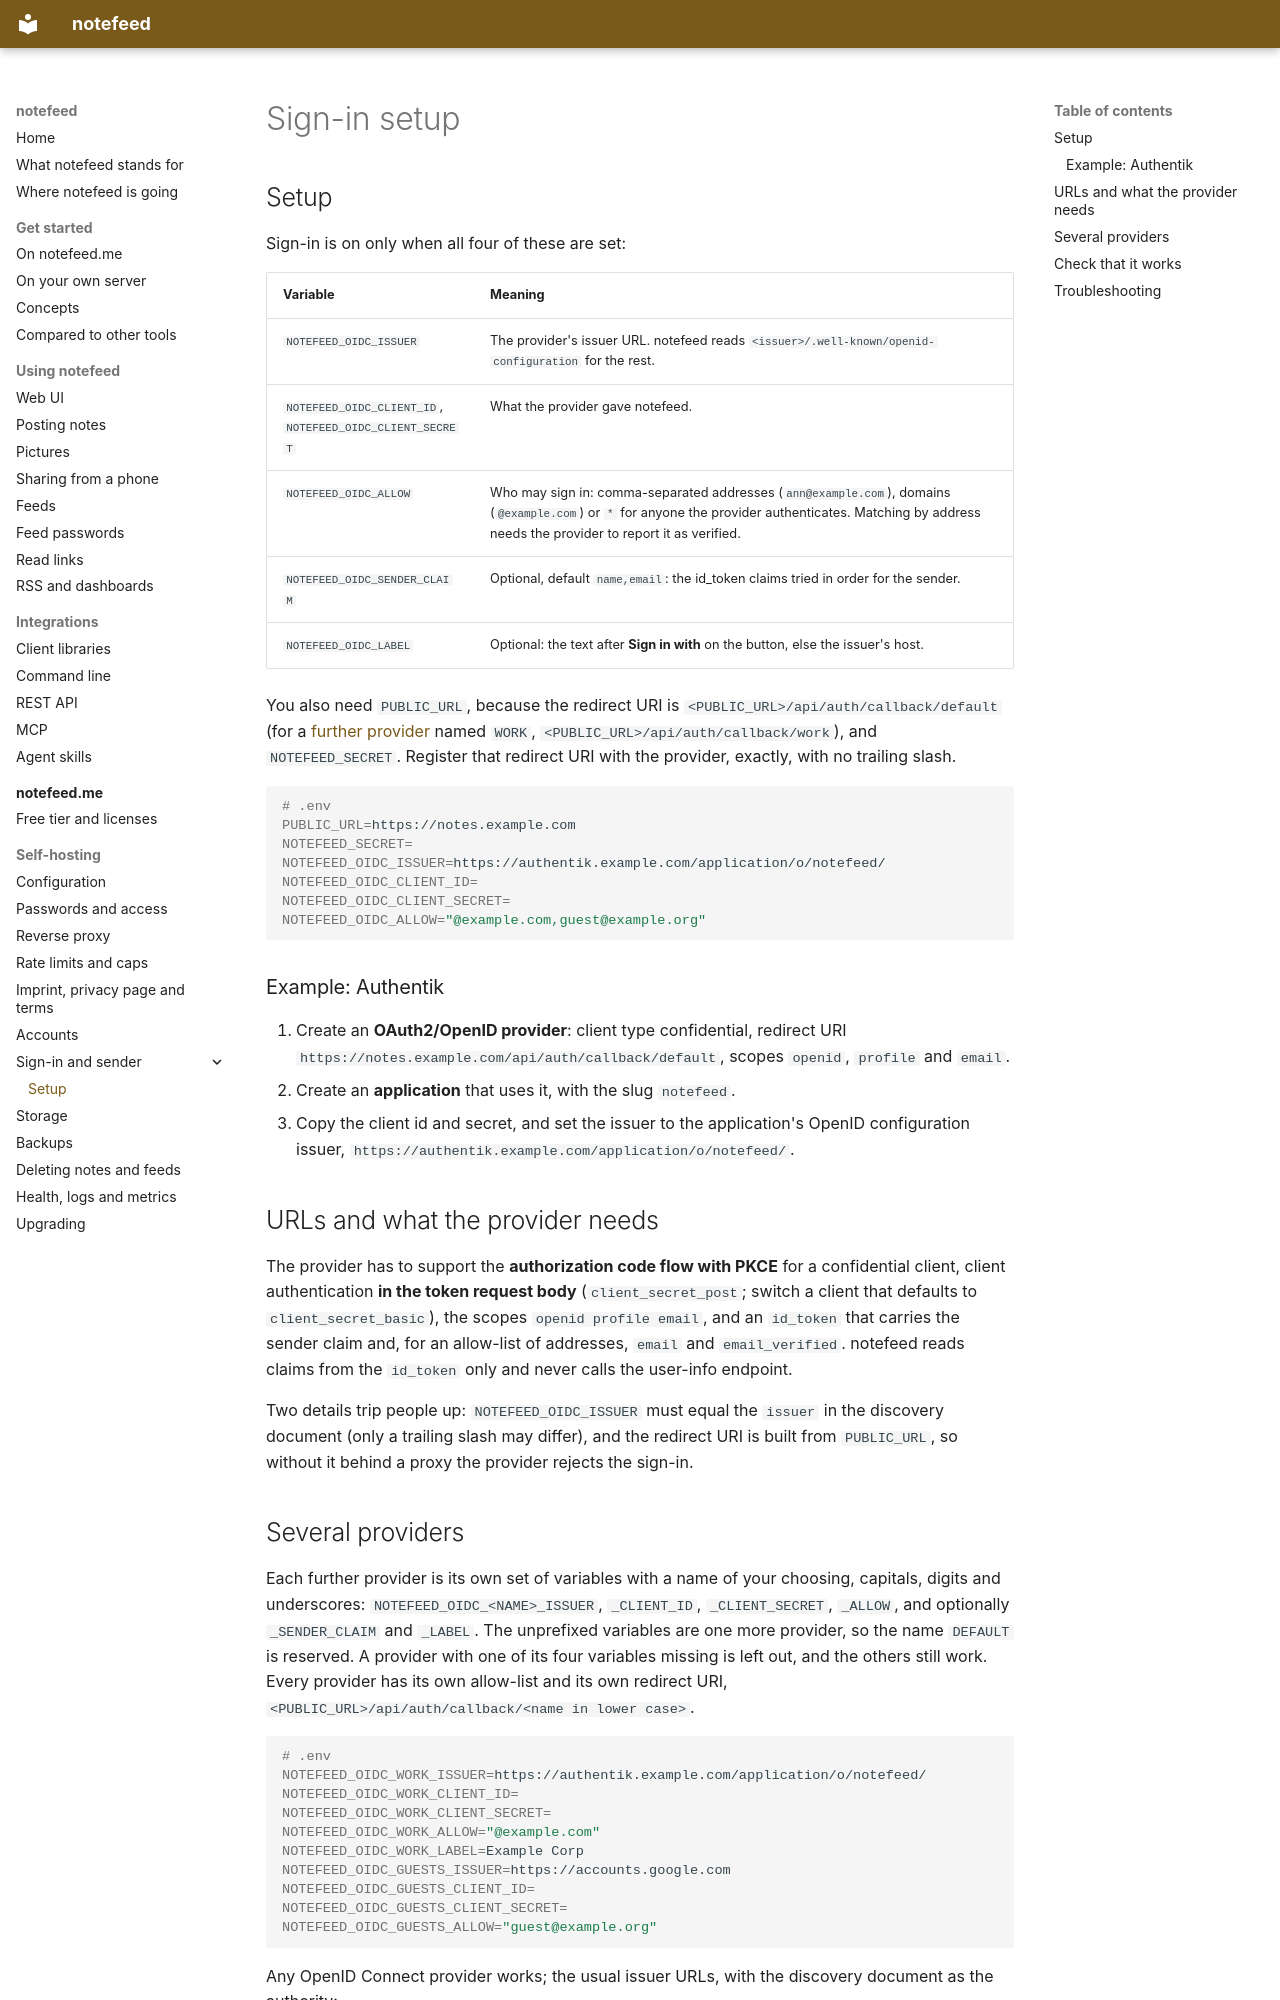

repository: notefeed/notefeed · page: self-hosting/sign-in/setup/index.html · generator: mkdocs

# Sign-in setup

## Setup

Sign-in is on only when all four of these are set:

| Variable | Meaning |
|---|---|
| `NOTEFEED_OIDC_ISSUER` | The provider's issuer URL. notefeed reads `<issuer>/.well-known/openid-configuration` for the rest. |
| `NOTEFEED_OIDC_CLIENT_ID`, `NOTEFEED_OIDC_CLIENT_SECRET` | What the provider gave notefeed. |
| `NOTEFEED_OIDC_ALLOW` | Who may sign in: comma-separated addresses (`ann@example.com`), domains (`@example.com`) or `*` for anyone the provider authenticates. Matching by address needs the provider to report it as verified. |
| `NOTEFEED_OIDC_SENDER_CLAIM` | Optional, default `name,email`: the id_token claims tried in order for the sender. |
| `NOTEFEED_OIDC_LABEL` | Optional: the text after **Sign in with** on the button, else the issuer's host. |

You also need `PUBLIC_URL`, because the redirect URI is `<PUBLIC_URL>/api/auth/callback/default` (for a [further provider](#several-providers) named `WORK`, `<PUBLIC_URL>/api/auth/callback/work`), and `NOTEFEED_SECRET`. Register that redirect URI with the provider, exactly, with no trailing slash.

```sh
# .env
PUBLIC_URL=https://notes.example.com
NOTEFEED_SECRET=
NOTEFEED_OIDC_ISSUER=https://authentik.example.com/application/o/notefeed/
NOTEFEED_OIDC_CLIENT_ID=
NOTEFEED_OIDC_CLIENT_SECRET=
NOTEFEED_OIDC_ALLOW="@example.com,guest@example.org"
```

### Example: Authentik

1. Create an **OAuth2/OpenID provider**: client type confidential, redirect URI `https://notes.example.com/api/auth/callback/default`, scopes `openid`, `profile` and `email`.
2. Create an **application** that uses it, with the slug `notefeed`.
3. Copy the client id and secret, and set the issuer to the application's OpenID configuration issuer, `https://authentik.example.com/application/o/notefeed/`.

## URLs and what the provider needs

The provider has to support the **authorization code flow with PKCE** for a confidential client, client authentication **in the token request body** (`client_secret_post`; switch a client that defaults to `client_secret_basic`), the scopes `openid profile email`, and an `id_token` that carries the sender claim and, for an allow-list of addresses, `email` and `email_verified`. notefeed reads claims from the `id_token` only and never calls the user-info endpoint.

Two details trip people up: `NOTEFEED_OIDC_ISSUER` must equal the `issuer` in the discovery document (only a trailing slash may differ), and the redirect URI is built from `PUBLIC_URL`, so without it behind a proxy the provider rejects the sign-in.
